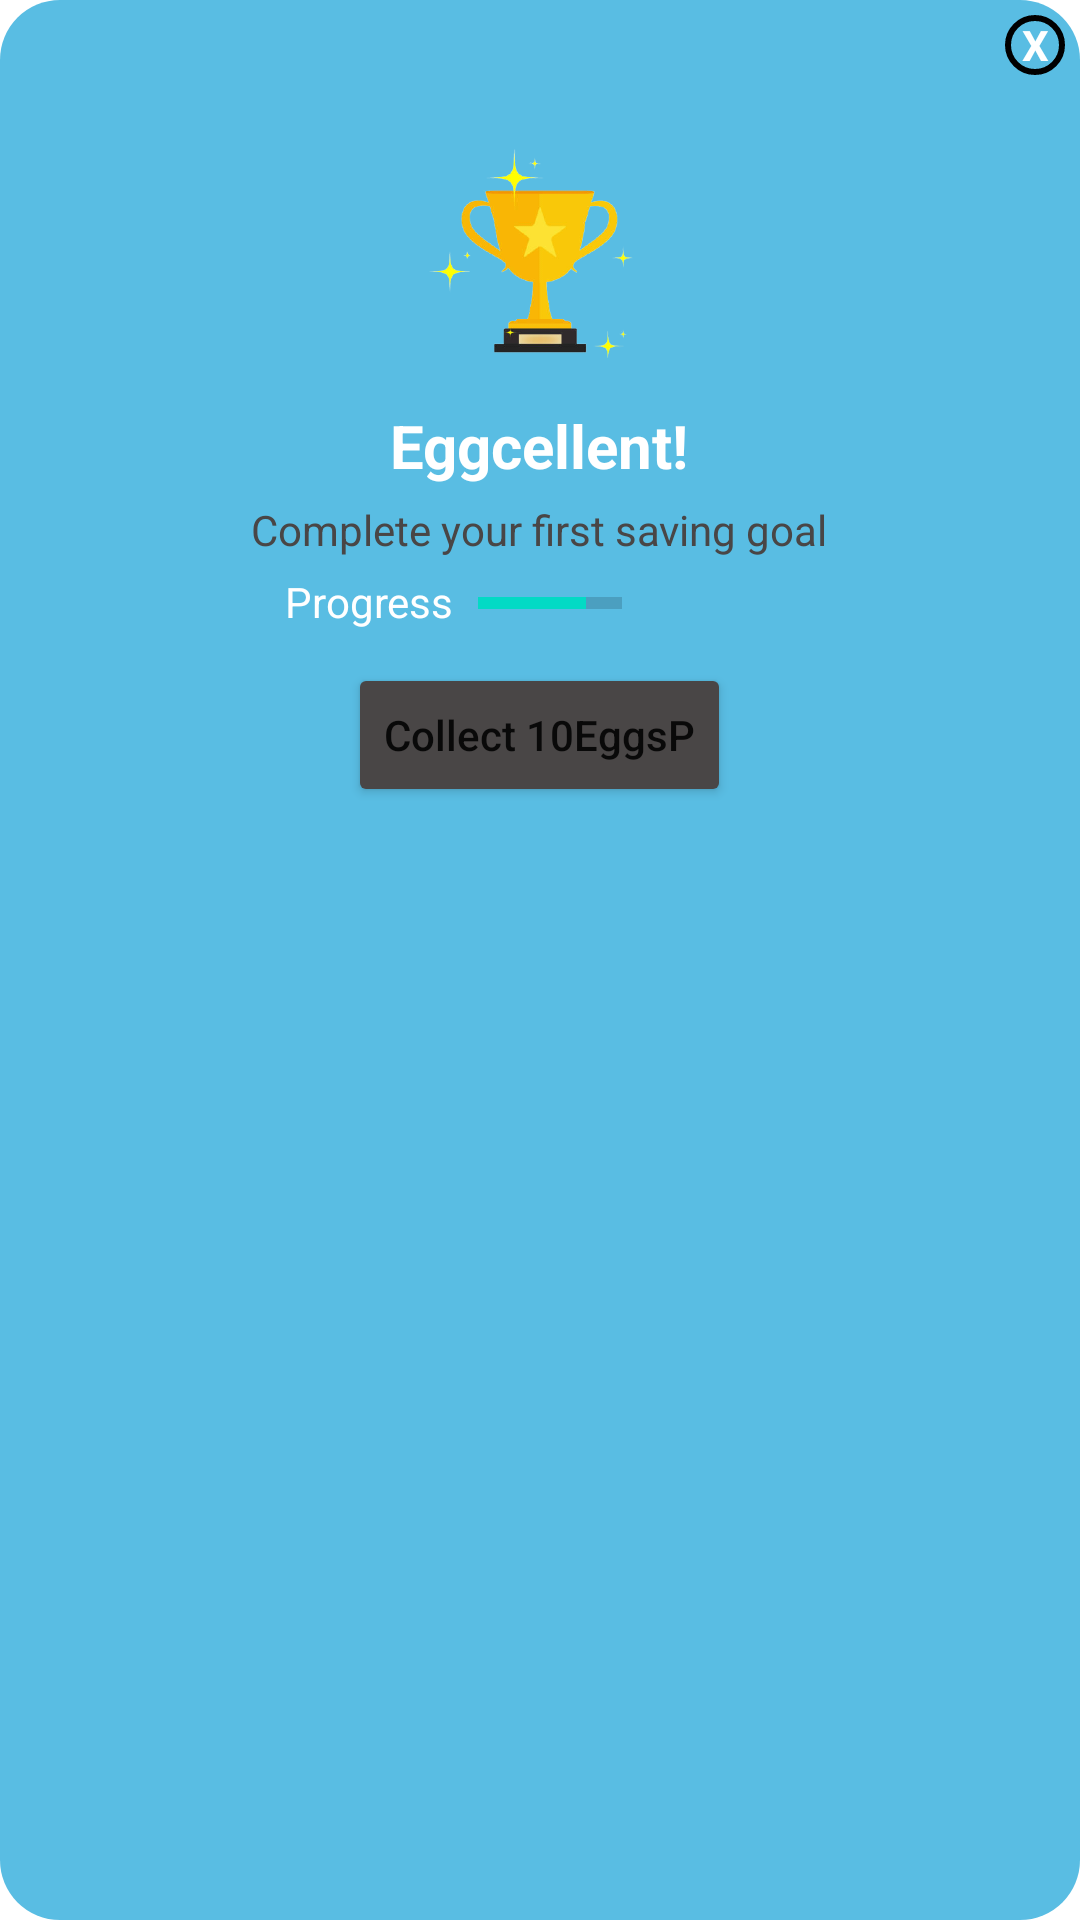

The Android layout XML behind this screen, and the referenced resources:
<!-- AndroidManifest.xml: application theme Theme.NestEgg_MyPage -->
<!-- res/layout/ach1popup.xml -->
<?xml version="1.0" encoding="utf-8"?>
<LinearLayout xmlns:android="http://schemas.android.com/apk/res/android"
    xmlns:app="http://schemas.android.com/apk/res-auto"
    android:orientation="vertical"
    android:layout_width="320dp"
    android:layout_height="280dp"
    android:background="@drawable/rounded_corner"
    android:padding="5dp"
    android:layout_gravity="center_horizontal">

    <TextView
        android:id="@+id/txtclose"
        android:layout_width="20dp"
        android:layout_height="20dp"
        android:textColor="@color/white"
        android:text="X"
        android:textStyle="bold"
        android:layout_gravity="end"
        android:gravity="center"
        android:background="@drawable/circlebackground"/>

    <LinearLayout
        android:layout_width="match_parent"
        android:layout_height="wrap_content"
        android:orientation="vertical">

        <ImageView
            android:layout_width="103dp"
            android:layout_height="90dp"
            android:scaleType="centerCrop"
            android:layout_gravity="center"
            android:layout_marginTop="15dp"
            android:src="@drawable/trophy" />

        <TextView
            android:layout_width="wrap_content"
            android:layout_height="wrap_content"
            android:layout_gravity="center_horizontal"
            android:layout_marginTop="5dp"
            android:text="@string/eggcellent"
            android:textColor="@color/white"
            android:textSize="20dp"
            android:textStyle="bold" />

        <TextView
            android:layout_width="wrap_content"
            android:layout_height="wrap_content"
            android:text="@string/AchD1"
            android:textColor="@color/greyblack"
            android:layout_gravity="center_horizontal"
            android:layout_marginTop="5dp"/>

        <RelativeLayout
            android:layout_width="wrap_content"
            android:layout_height="wrap_content">
            <ProgressBar
                android:id="@+id/downloadProgressBar"
                style="?android:attr/progressBarStyleHorizontal"
                android:layout_width="wrap_content"
                android:layout_toRightOf="@+id/ListProject2"
                android:paddingTop="5dp"
                android:progress="75"
                android:layout_height="wrap_content"
                android:minHeight="20dip"
                android:maxHeight="20dip"
                android:width="80dip"
                />

            <TextView
                android:id="@+id/ListProject2"
                android:layout_width="wrap_content"
                android:layout_height="wrap_content"
                android:layout_marginLeft="90dp"
                android:layout_marginRight="8dp"
                android:paddingTop="5dp"
                android:text="@string/progress"
                android:textColor="@color/white" />

        </RelativeLayout>

        <Button
            android:id="@+id/collegeBtn"
            android:layout_width="wrap_content"
            android:layout_height="wrap_content"
            android:layout_gravity="center_horizontal"
            android:layout_margin="10dp"
            android:backgroundTint="@color/greyblack"
            android:text="@string/collect"
            android:textAllCaps="false"
            app:cornerRadius="50dp" />

    </LinearLayout>


</LinearLayout>
<!-- resources referenced by this layout -->
<resources>
  <color name="greyblack">#494646</color>
  <color name="white">#FFFFFFFF</color>
  <!-- drawable circlebackground (drawable) -->
  <?xml version="1.0" encoding="utf-8"?>
  <shape android:shape="oval" xmlns:android="http://schemas.android.com/apk/res/android">
  <stroke android:width="2dp" android:color="@color/appBrown"/>
  </shape>
  <!-- drawable rounded_corner (drawable) -->
  <?xml version="1.0" encoding="utf-8"?>
  <shape xmlns:android="http://schemas.android.com/apk/res/android">
  
      <solid android:color="#59BDE3"/>
  
      <padding
          android:left="1dp"
          android:right="1dp"
          android:bottom="1dp"
          android:top="1dp" />
  
      <corners android:radius="20dp" />
  
  </shape>
  <!-- drawable trophy: png bitmap (drawable, 46360 bytes) -->
  <string name="AchD1">Complete your first saving goal</string>
  <string name="collect">Collect 10EggsP</string>
  <string name="eggcellent">Eggcellent!</string>
  <string name="progress">Progress</string>
  <style name="Theme.NestEgg_MyPage" parent="Theme.MaterialComponents.DayNight.DarkActionBar">
          
          <item name="colorPrimary">@color/purple_500</item>
          <item name="colorPrimaryVariant">@color/purple_700</item>
          <item name="colorOnPrimary">@color/white</item>
          
          <item name="colorSecondary">@color/teal_200</item>
          <item name="colorSecondaryVariant">@color/teal_700</item>
          <item name="colorOnSecondary">@color/black</item>
          
          <item name="android:statusBarColor" tools:targetApi="l">?attr/colorPrimaryVariant</item>
          
      </style>
  <color name="purple_500">#FF6200EE</color>
  <color name="purple_700">#FF3700B3</color>
  <color name="teal_200">#FF03DAC5</color>
  <color name="teal_700">#FF018786</color>
  <color name="black">#FF000000</color>
</resources>
